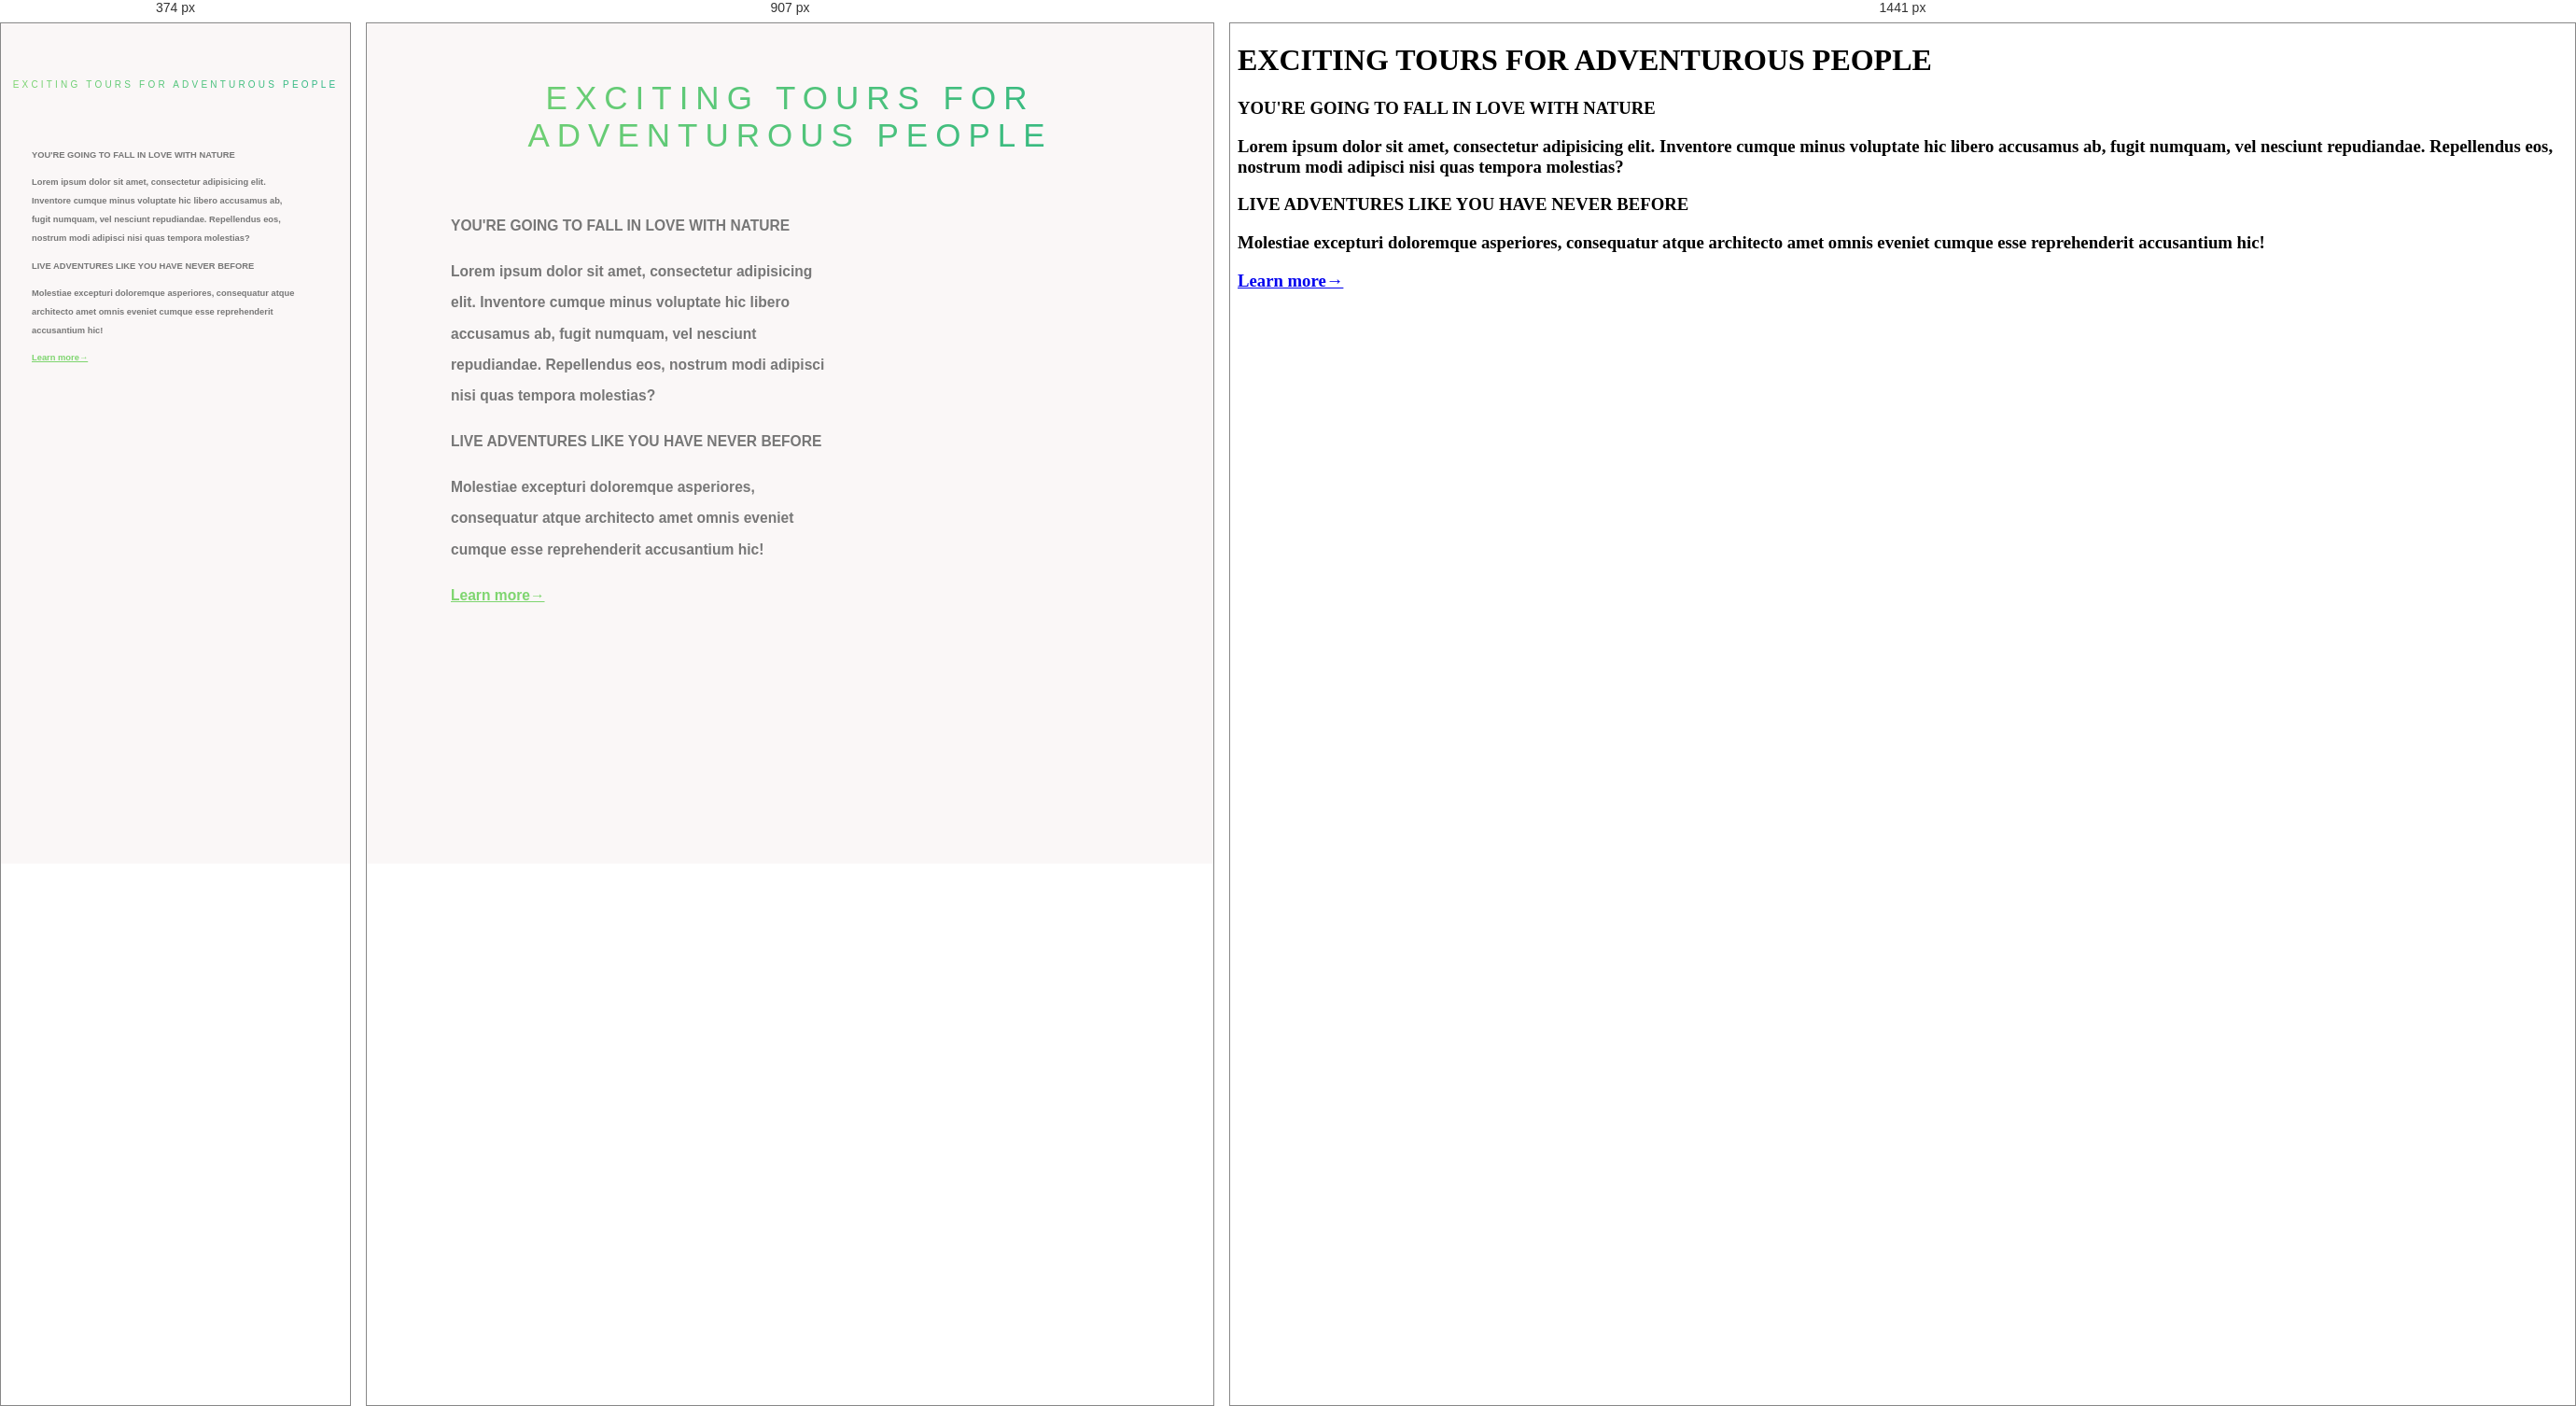
Rendered at 374 px, 907 px and 1441 px, left to right.

<!-- file: fdh.html -->
<!DOCTYPE html>
<html lang="en">

<head>
    <meta charset="UTF-8">
    <meta name="viewport" content="width=device-width, initial-scale=1.0">
    <link rel="stylesheet" href="style.css">
    <title>Adventures</title>
</head>
<body>
    
<h1>EXCITING  TOURS FOR  ADVENTUROUS  PEOPLE</h1>

<div class="div1">
    
    <article>
<h3 class="article-header">YOU'RE GOING TO FALL IN LOVE WITH NATURE<h3> 
        <p>Lorem ipsum dolor sit amet, consectetur adipisicing elit. Inventore cumque
         minus voluptate hic libero accusamus ab, fugit numquam, vel nesciunt
         repudiandae. Repellendus eos, nostrum modi adipisci nisi quas tempora
          molestias?</p>
    <h3 class="article-header">LIVE ADVENTURES LIKE YOU HAVE NEVER BEFORE<h3>
    <p>Molestiae excepturi doloremque asperiores, consequatur atque architecto
         amet omnis eveniet cumque esse reprehenderit accusantium hic!</p>
         <a href="https://www.w3schools.com" >Learn more→</a>
         </article>
   </div>
   <div class="div2">
    <img class="img1"src="https://github.com/afsanaQuliyeva/adventure-tours/blob/master/images/nat-1.jpg?raw=true" alt=""> 
    <img class="img2"src="https://github.com/afsanaQuliyeva/adventure-tours/blob/master/images/nat-2.jpg?raw=true" alt="">  
    <img class="img3" src="https://github.com/afsanaQuliyeva/adventure-tours/blob/master/images/nat-3.jpg?raw=true" alt=""
   </div>
</body>
</html>    

/* @media block from style.css */
@media  screen and (max-width: 1440px){
  body{
    background: #faf7f7;
  }
  a{
    color: #7ed56f;
  }
  h1{
    text-align: center;
    margin-bottom: 60px;
    margin-top: 60px;
    font-size: 35px;
    background-image: linear-gradient(to right, #7ed56f, #28b485);
  -webkit-background-clip: text;
  background-clip: text;
  color: transparent;
    font-weight: 400;
    font-family: 'Lato', sans-serif;
    letter-spacing: 0.5rem;
  }
  
  .div1{
    margin-top: 5%;
    margin-left: 82px;
    font-family: 'Lato',sans-serif;
    color:#777777;
    font-weight: 600;
    font-size: smaller;
    font-style: normal;
    line-height: 250%;
    width: 45%;
  }
  

  
  .img1{
    position: absolute; 
    left: 700px;
    top: 190px;
    z-index: -1;
    box-shadow: 5px 5px 20px;
  }
  .img2{
    position: absolute; 
    left: 950px;
    top: 240px;
    z-index: 2;
    box-shadow: 5px 5px 20px;
  }
  .img3{
    position: absolute; 
    left: 800px;
    top: 300px;
    z-index: 3;
    box-shadow: 5px 5px 20px;
  }
}

/* @media block from style.css */
@media  screen and (max-width:375px){
  body{
   background: #faf7f7;
 }
 a{
   color: #7ed56f;
 }
   h1{
     text-align: center;
     margin-bottom: 60px;
     margin-top: 60px;
     font-size: 10px;
     background-image: linear-gradient(to right, #7ed56f, #28b485);
     -webkit-background-clip: text;
    background-clip: text;
     font-weight: 400;
     font-family: 'Lato', sans-serif;
     letter-spacing: 0.2rem;
   }
   .div1{
     margin-top: 5%;
     margin-left: 25px;
     font-family: 'Lato',sans-serif;
     color:#777777;
     font-weight: 600;
     font-size:8px;
     font-style: normal;
     line-height: 250%;
     width:80%
   }
   .img1{
     position: absolute; 
     left: 238px;
     top: 430px;
     width:6.7rem;
     box-shadow: 5px 5px 20px;
   }
   .img2{
     position: absolute; 
     left: 35px;
     top: 430px;
     width:6.7rem;
     box-shadow: 5px 5px 20px;
   }
   .img3{
     position: absolute; 
     left: 133px;
     top: 420px;
     width:7rem;
     box-shadow: 5px 5px 20px;
   }
 }